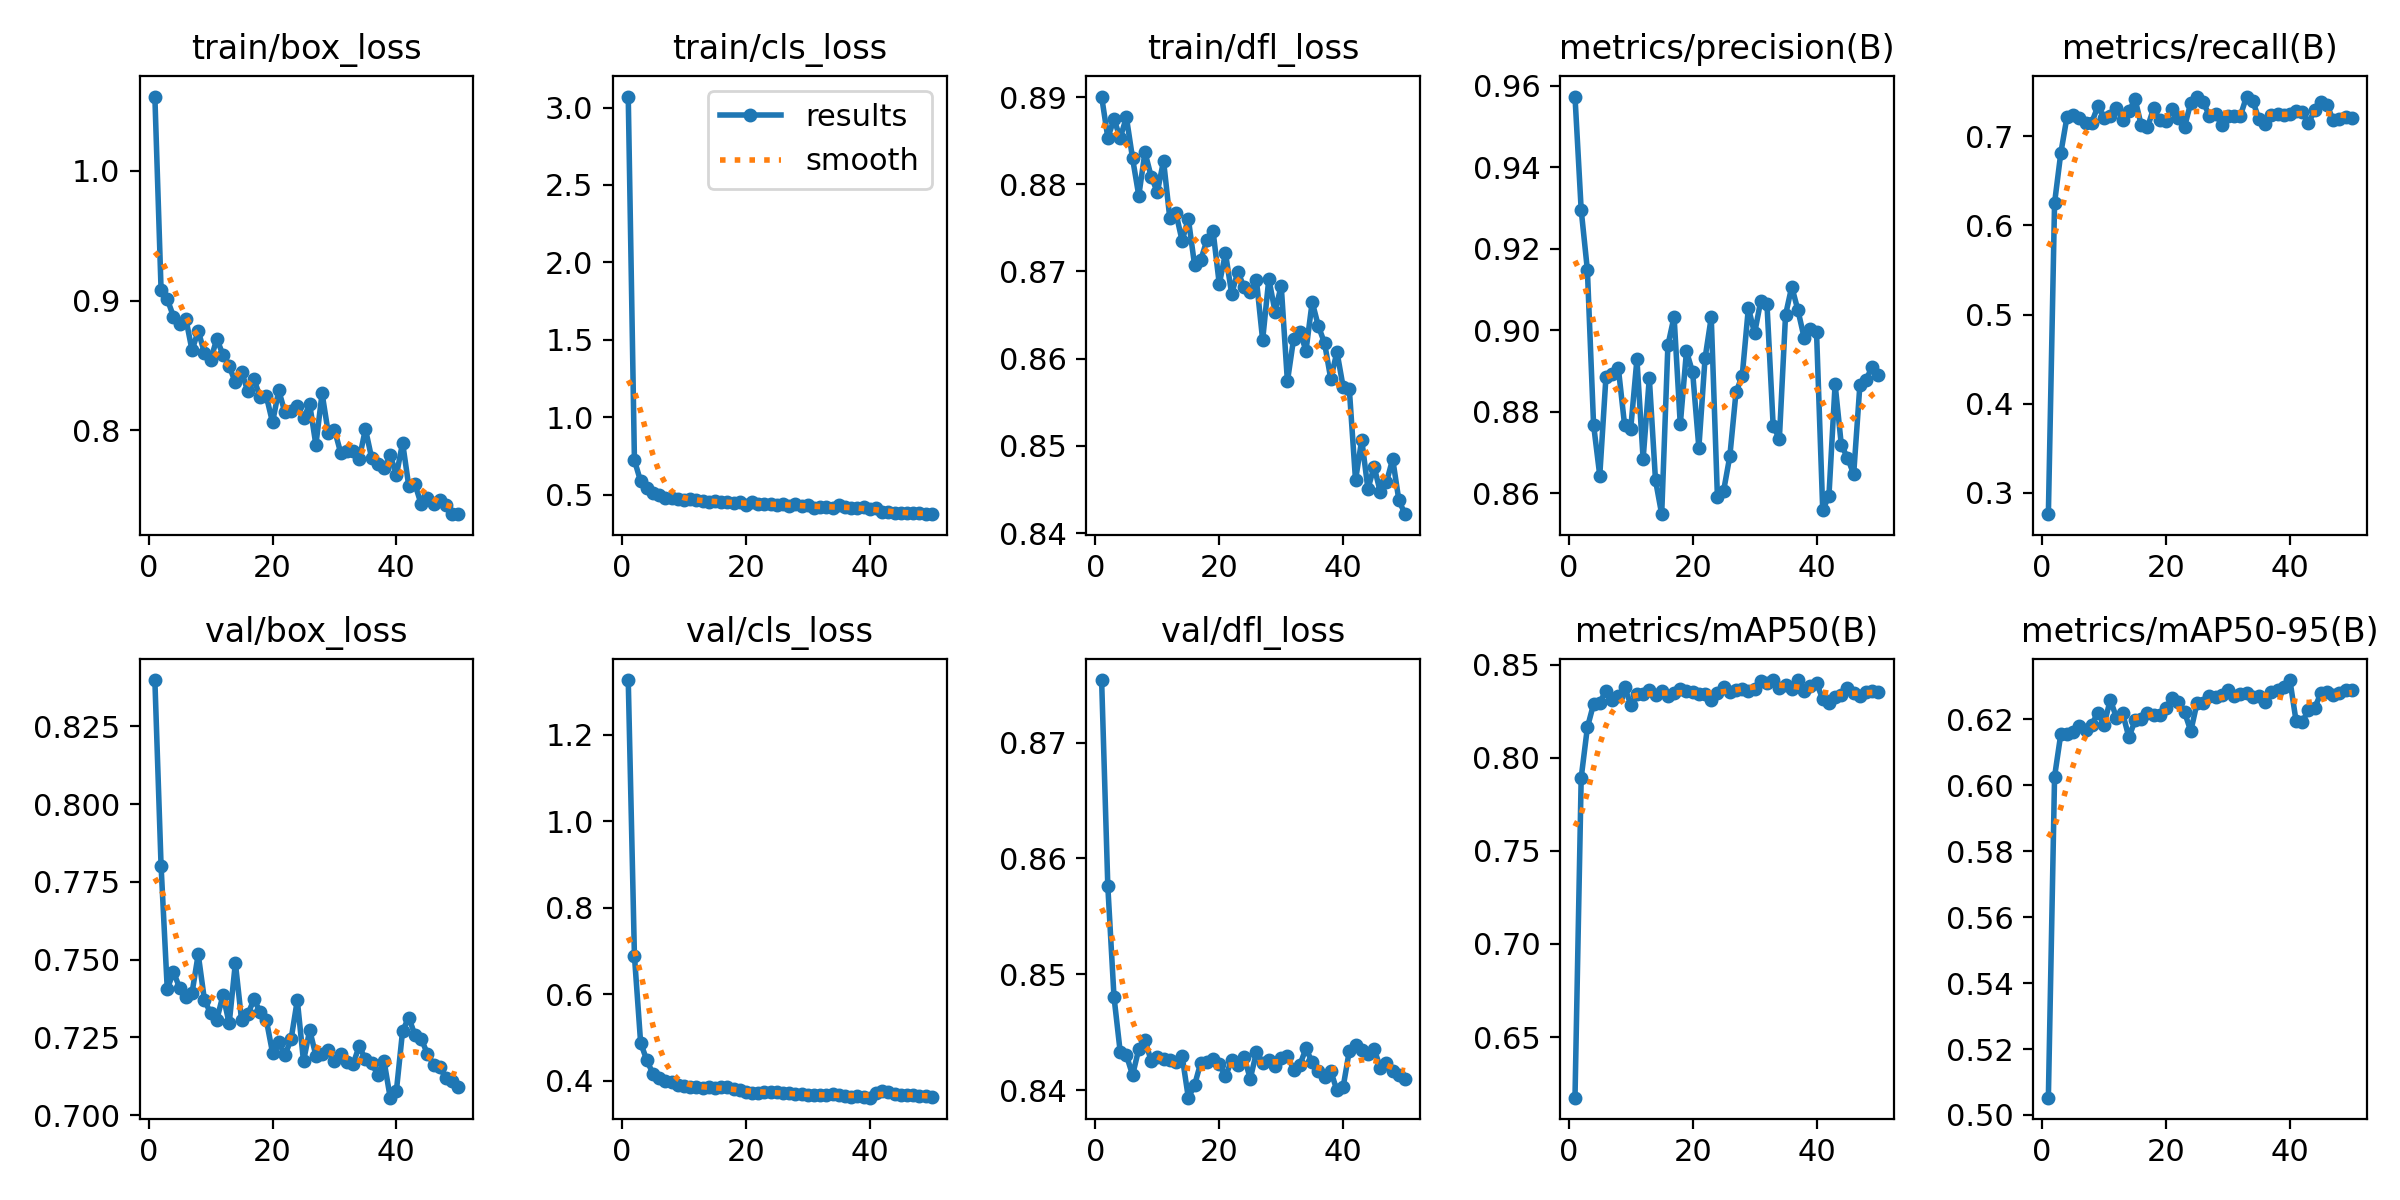

The table this chart was drawn from, first rows:
epoch, train/box_loss, train/cls_loss, train/dfl_loss, metrics/precision(B), metrics/recall(B), metrics/mAP50(B), metrics/mAP50-95(B), val/box_loss, val/cls_loss, val/dfl_loss, lr/pg0, lr/pg1, lr/pg2
1, 1.057, 3.071, 0.8901, 0.9573, 0.276, 0.6175, 0.5052, 0.8399, 1.327, 0.8754, 0.07426, 0.00026, 0.00026
2, 0.9086, 0.7228, 0.8853, 0.9295, 0.6251, 0.7892, 0.6026, 0.7803, 0.6886, 0.8576, 0.04752, 0.0005195, 0.0005195
3, 0.9012, 0.587, 0.8874, 0.9148, 0.6807, 0.8162, 0.6154, 0.7406, 0.4874, 0.848, 0.02077, 0.0007683, 0.0007683
4, 0.8878, 0.5413, 0.8853, 0.8768, 0.7215, 0.8288, 0.6155, 0.746, 0.4468, 0.8433, 0.0009406, 0.0009406, 0.0009406
5, 0.8824, 0.5119, 0.8877, 0.8644, 0.7238, 0.8296, 0.616, 0.7409, 0.4156, 0.843, 0.0009208, 0.0009208, 0.0009208
6, 0.8862, 0.4981, 0.883, 0.8886, 0.7207, 0.836, 0.618, 0.7381, 0.4049, 0.8413, 0.000901, 0.000901, 0.000901
7, 0.8618, 0.4805, 0.8787, 0.8892, 0.7147, 0.8308, 0.6167, 0.7393, 0.399, 0.8436, 0.0008812, 0.0008812, 0.0008812
8, 0.8766, 0.4804, 0.8837, 0.8907, 0.7155, 0.8329, 0.6183, 0.7517, 0.3968, 0.8443, 0.0008614, 0.0008614, 0.0008614
9, 0.86, 0.4737, 0.8809, 0.8769, 0.7338, 0.838, 0.622, 0.7371, 0.3906, 0.8425, 0.0008416, 0.0008416, 0.0008416
10, 0.8543, 0.4689, 0.8791, 0.8759, 0.721, 0.8285, 0.6183, 0.7327, 0.3877, 0.8428, 0.0008218, 0.0008218, 0.0008218
11, 0.8706, 0.4747, 0.8827, 0.8929, 0.7232, 0.8343, 0.6259, 0.7307, 0.3845, 0.8427, 0.000802, 0.000802, 0.000802
12, 0.8583, 0.4661, 0.8762, 0.8684, 0.7317, 0.8342, 0.6204, 0.7386, 0.3853, 0.8426, 0.0007822, 0.0007822, 0.0007822
13, 0.8496, 0.4576, 0.8767, 0.8883, 0.7186, 0.8361, 0.6218, 0.7295, 0.3816, 0.8424, 0.0007624, 0.0007624, 0.0007624
14, 0.837, 0.4529, 0.8735, 0.8632, 0.7279, 0.8337, 0.6145, 0.749, 0.3847, 0.8429, 0.0007426, 0.0007426, 0.0007426
15, 0.8453, 0.4581, 0.876, 0.8549, 0.7417, 0.8357, 0.6196, 0.7306, 0.3831, 0.8394, 0.0007228, 0.0007228, 0.0007228
16, 0.8302, 0.4543, 0.8708, 0.8963, 0.7123, 0.8331, 0.62, 0.7324, 0.3848, 0.8404, 0.000703, 0.000703, 0.000703
17, 0.8393, 0.4528, 0.8713, 0.9033, 0.7099, 0.8346, 0.6219, 0.7372, 0.385, 0.8424, 0.0006832, 0.0006832, 0.0006832
18, 0.8258, 0.4486, 0.8736, 0.8769, 0.7316, 0.8369, 0.6213, 0.7333, 0.3809, 0.8425, 0.0006634, 0.0006634, 0.0006634
19, 0.8264, 0.4517, 0.8746, 0.8949, 0.7179, 0.836, 0.6211, 0.7306, 0.3779, 0.8427, 0.0006436, 0.0006436, 0.0006436
20, 0.8062, 0.4359, 0.8685, 0.8897, 0.7174, 0.8352, 0.6235, 0.7201, 0.3745, 0.8423, 0.0006238, 0.0006238, 0.0006238
21, 0.8308, 0.4504, 0.8721, 0.8712, 0.7308, 0.8339, 0.6265, 0.7235, 0.3718, 0.8412, 0.000604, 0.000604, 0.000604
22, 0.814, 0.4381, 0.8674, 0.8931, 0.7203, 0.8342, 0.6251, 0.7193, 0.3702, 0.8426, 0.0005842, 0.0005842, 0.0005842
23, 0.8148, 0.4416, 0.87, 0.9032, 0.7109, 0.8308, 0.6221, 0.7245, 0.3734, 0.8421, 0.0005644, 0.0005644, 0.0005644
24, 0.8189, 0.4399, 0.8682, 0.859, 0.7379, 0.8347, 0.6164, 0.737, 0.3746, 0.8429, 0.0005446, 0.0005446, 0.0005446
25, 0.8093, 0.4352, 0.8676, 0.8607, 0.7438, 0.8377, 0.6249, 0.7173, 0.3723, 0.841, 0.0005248, 0.0005248, 0.0005248
26, 0.8201, 0.4408, 0.869, 0.8691, 0.7381, 0.8354, 0.6248, 0.7274, 0.3709, 0.8433, 0.000505, 0.000505, 0.000505
27, 0.7888, 0.425, 0.8621, 0.8848, 0.7233, 0.8361, 0.6269, 0.7192, 0.3707, 0.8424, 0.0004852, 0.0004852, 0.0004852
28, 0.8286, 0.4419, 0.8692, 0.8888, 0.7249, 0.837, 0.6268, 0.7197, 0.3686, 0.8426, 0.0004654, 0.0004654, 0.0004654
29, 0.798, 0.4296, 0.8654, 0.9055, 0.7131, 0.836, 0.6272, 0.7209, 0.3679, 0.8421, 0.0004456, 0.0004456, 0.0004456
30, 0.8005, 0.4323, 0.8684, 0.8992, 0.7227, 0.8367, 0.6287, 0.7173, 0.3661, 0.8428, 0.0004258, 0.0004258, 0.0004258
31, 0.7828, 0.4165, 0.8574, 0.9073, 0.723, 0.8414, 0.6271, 0.7198, 0.3667, 0.843, 0.000406, 0.000406, 0.000406
32, 0.7839, 0.4196, 0.8623, 0.9064, 0.7228, 0.8401, 0.6275, 0.7172, 0.3656, 0.8418, 0.0003862, 0.0003862, 0.0003862
33, 0.7841, 0.4208, 0.8631, 0.8766, 0.7446, 0.8417, 0.628, 0.7164, 0.3663, 0.8421, 0.0003664, 0.0003664, 0.0003664
34, 0.778, 0.4166, 0.8609, 0.8734, 0.7397, 0.8376, 0.6269, 0.7222, 0.3684, 0.8436, 0.0003466, 0.0003466, 0.0003466
35, 0.8011, 0.4314, 0.8665, 0.9038, 0.7194, 0.839, 0.627, 0.7179, 0.3675, 0.8424, 0.0003268, 0.0003268, 0.0003268
36, 0.7787, 0.4193, 0.8637, 0.9107, 0.7139, 0.8371, 0.6251, 0.7167, 0.3643, 0.8416, 0.000307, 0.000307, 0.000307
37, 0.7741, 0.4172, 0.8618, 0.9049, 0.7234, 0.8415, 0.6283, 0.713, 0.362, 0.8412, 0.0002872, 0.0002872, 0.0002872
38, 0.7706, 0.4151, 0.8577, 0.8982, 0.7245, 0.8357, 0.6287, 0.7175, 0.3648, 0.8416, 0.0002674, 0.0002674, 0.0002674
39, 0.7811, 0.4188, 0.8608, 0.9004, 0.7234, 0.8385, 0.6297, 0.7056, 0.3613, 0.84, 0.0002476, 0.0002476, 0.0002476
40, 0.7654, 0.4104, 0.8568, 0.8996, 0.7252, 0.84, 0.6319, 0.7078, 0.3603, 0.8403, 0.0002278, 0.0002278, 0.0002278
41, 0.7905, 0.4141, 0.8565, 0.856, 0.7279, 0.8315, 0.6194, 0.7271, 0.3711, 0.8434, 0.000208, 0.000208, 0.000208
42, 0.757, 0.3906, 0.846, 0.8593, 0.727, 0.8296, 0.6193, 0.7314, 0.375, 0.8439, 0.0001882, 0.0001882, 0.0001882
43, 0.7585, 0.392, 0.8507, 0.8868, 0.7149, 0.8324, 0.6227, 0.7257, 0.3723, 0.8435, 0.0001684, 0.0001684, 0.0001684
44, 0.7431, 0.3793, 0.8451, 0.8719, 0.7292, 0.8335, 0.6235, 0.7246, 0.3696, 0.8431, 0.0001486, 0.0001486, 0.0001486
45, 0.748, 0.3852, 0.8476, 0.8687, 0.7385, 0.8374, 0.6278, 0.7198, 0.3674, 0.8436, 0.0001288, 0.0001288, 0.0001288
46, 0.7434, 0.3813, 0.8447, 0.8647, 0.7351, 0.8347, 0.6281, 0.7163, 0.3662, 0.8419, 0.000109, 0.000109, 0.000109
47, 0.7463, 0.3833, 0.8458, 0.8865, 0.7178, 0.8333, 0.6273, 0.7154, 0.3655, 0.8424, 8.92e-05, 8.92e-05, 8.92e-05
48, 0.7425, 0.38, 0.8485, 0.8879, 0.7192, 0.835, 0.6279, 0.7119, 0.3646, 0.8416, 6.94e-05, 6.94e-05, 6.94e-05
49, 0.7359, 0.3767, 0.8437, 0.8911, 0.7218, 0.836, 0.6289, 0.711, 0.3635, 0.8413, 4.96e-05, 4.96e-05, 4.96e-05
50, 0.7354, 0.3748, 0.8422, 0.8891, 0.721, 0.8353, 0.629, 0.7091, 0.3621, 0.841, 2.98e-05, 2.98e-05, 2.98e-05
